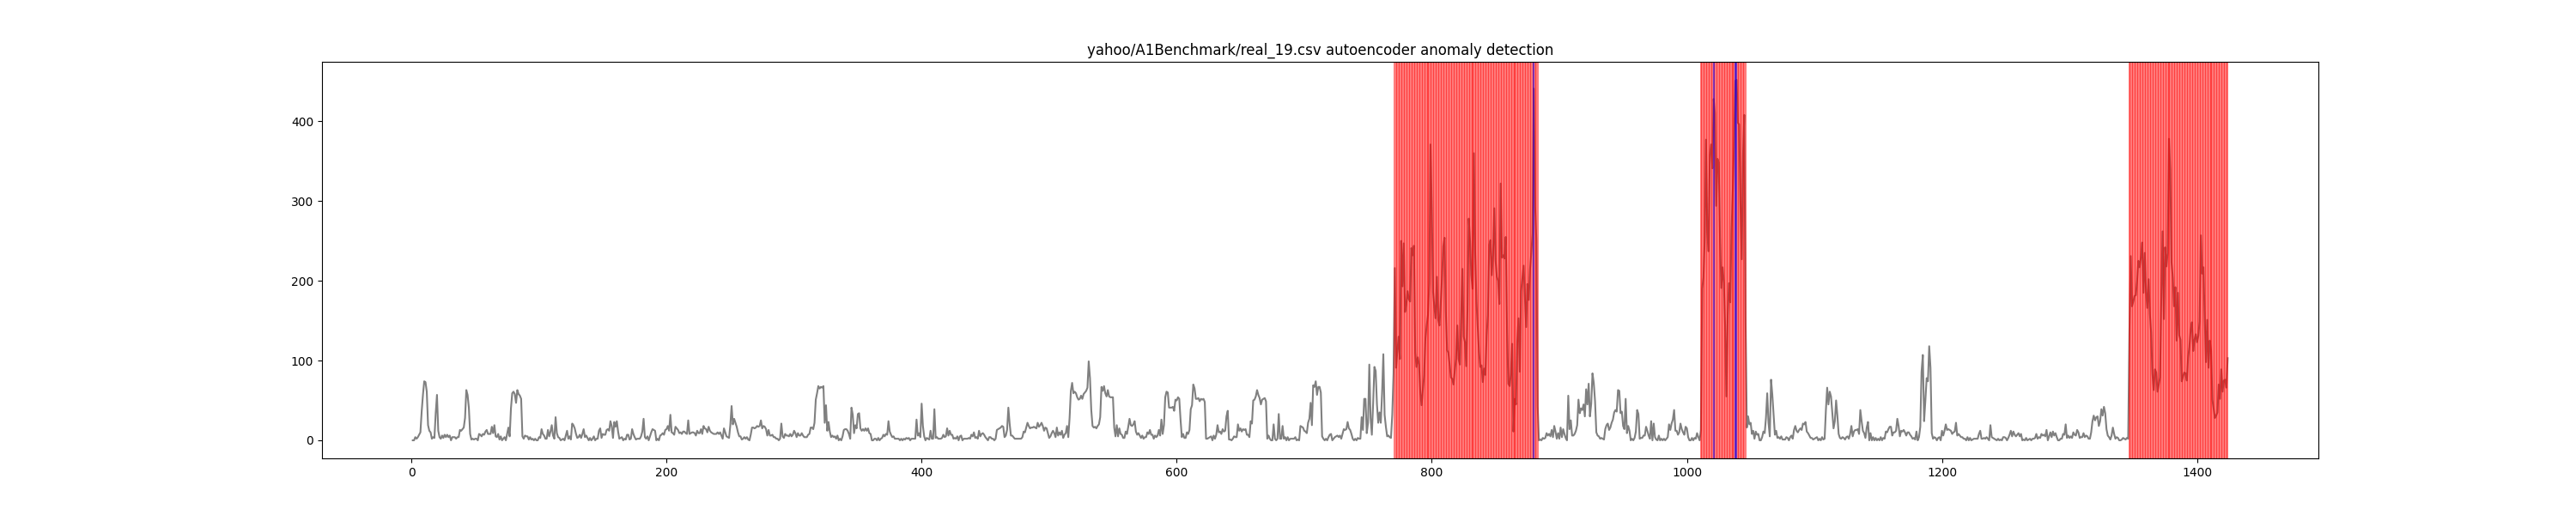

Source data for this figure (header and first rows):
timestamp, value, is_anomaly, anomaly
1, 0, 0, False
2, 0, 0, False
3, 4, 0, False
4, 2, 0, False
5, 4, 0, False
6, 7, 0, False
7, 10, 0, False
8, 36, 0, False
9, 57, 0, False
10, 74, 0, False
11, 73, 0, False
12, 61, 0, False
13, 19, 0, False
14, 12, 0, False
15, 10, 0, False
16, 2, 0, False
17, 4, 0, False
18, 3, 0, False
19, 34, 0, False
20, 57, 0, False
21, 12, 0, False
22, 4, 0, False
23, 2, 0, False
24, 6, 0, False
25, 3, 0, False
26, 7, 0, False
27, 4, 0, False
28, 7, 0, False
29, 4, 0, False
30, 6, 0, False
31, 0, 0, False
32, 4, 0, False
33, 4, 0, False
34, 4, 0, False
35, 2, 0, False
36, 4, 0, False
37, 4, 0, False
38, 13, 0, False
39, 12, 0, False
40, 14, 0, False
41, 16, 0, False
42, 28, 0, False
43, 63, 0, False
44, 57, 0, False
45, 41, 0, False
46, 8, 0, False
47, 1, 0, False
48, 2, 0, False
49, 1, 0, False
50, 2, 0, False
51, 2, 0, False
52, 0, 0, False
53, 8, 0, False
54, 7, 0, False
55, 5, 0, False
56, 8, 0, False
57, 7, 0, False
58, 11, 0, False
59, 13, 0, False
60, 8, 0, False
... 1,364 more rows
